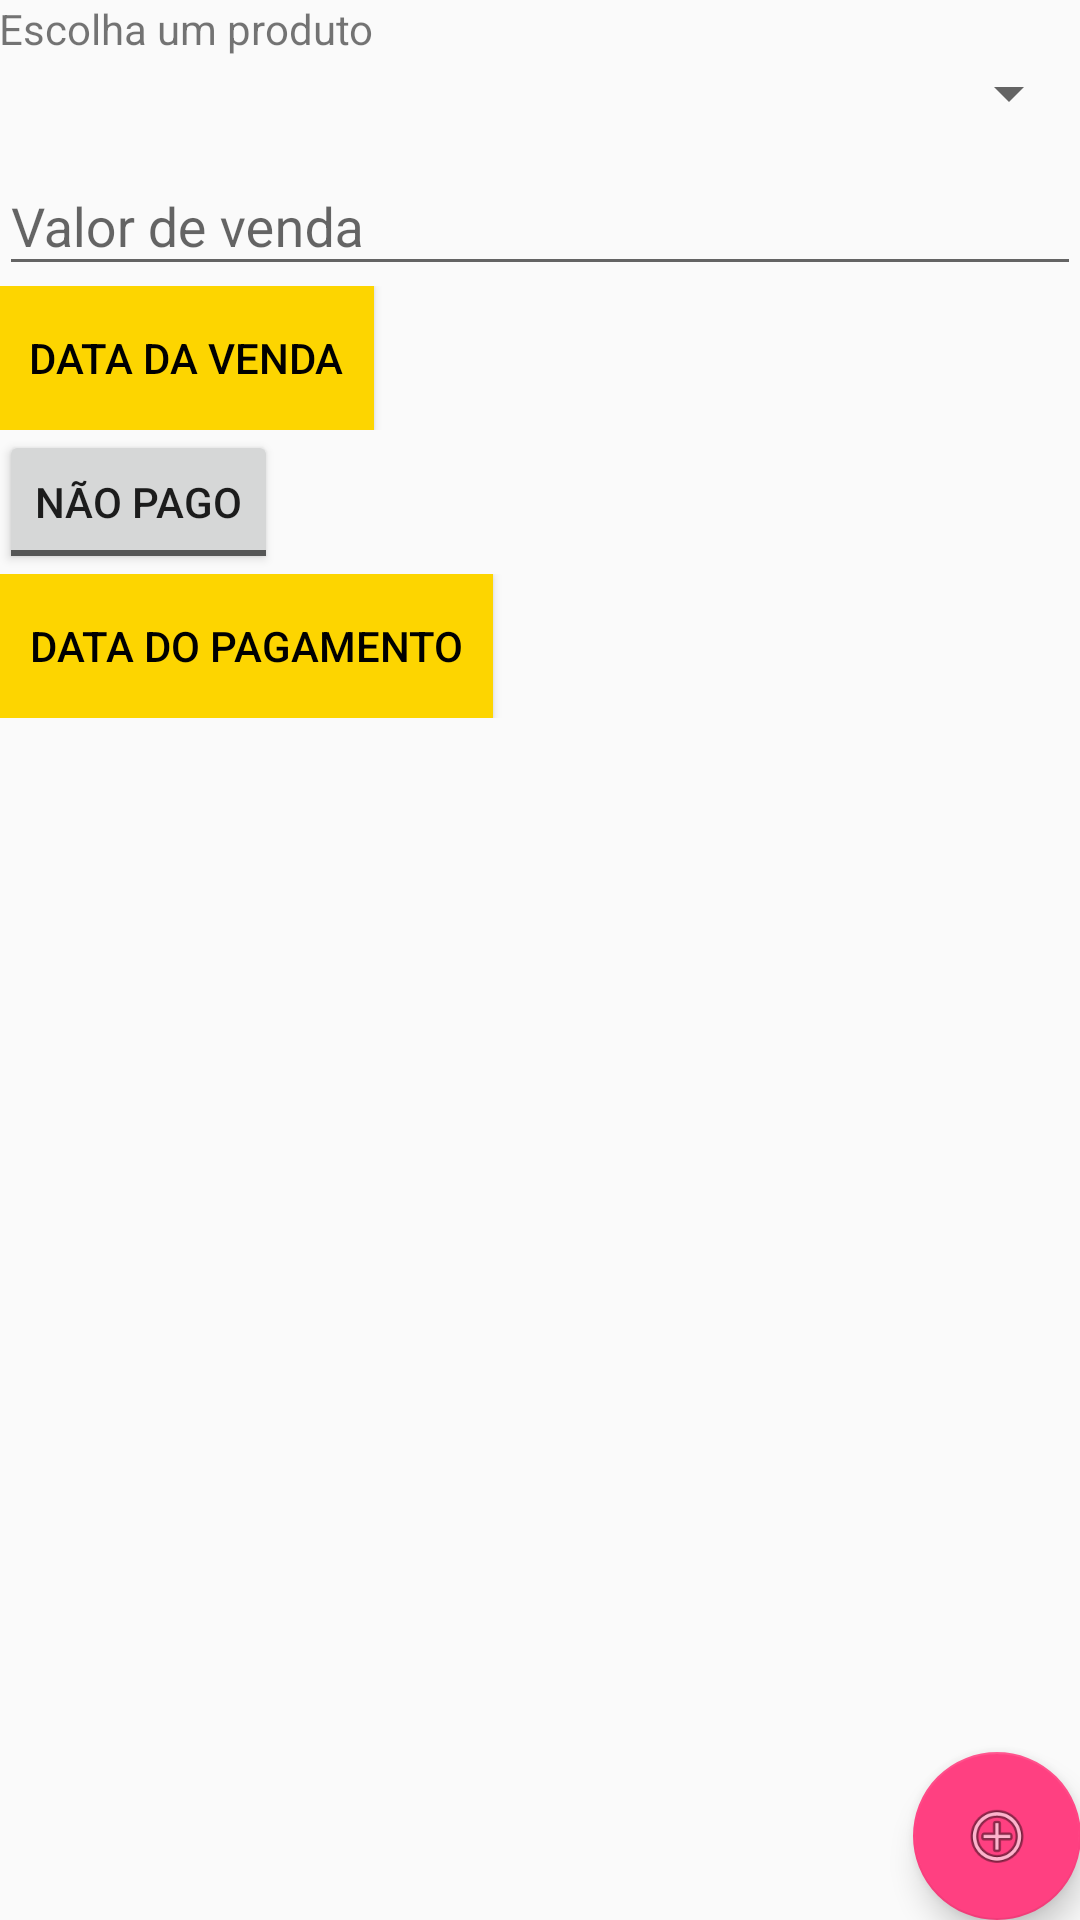

Android layout source for this screen:
<!-- AndroidManifest.xml: application theme AppTheme -->
<!-- res/layout/activity_nova_venda.xml -->
<?xml version="1.0" encoding="utf-8"?>
<RelativeLayout xmlns:android="http://schemas.android.com/apk/res/android"
    xmlns:tools="http://schemas.android.com/tools"
    android:layout_width="match_parent"
    android:layout_height="match_parent"
    android:paddingBottom="@dimen/activity_vertical_margin"
    android:paddingLeft="@dimen/activity_horizontal_margin"
    android:paddingRight="@dimen/activity_horizontal_margin"
    android:paddingTop="@dimen/activity_vertical_margin"
    tools:context="br.com.coti.contregastohinode.NovaVenda">

    <ScrollView
        android:scrollbars="vertical"
        android:layout_width="match_parent"
        android:layout_height="match_parent">
        <LinearLayout
            android:layout_width="match_parent"
            android:layout_height="match_parent"
            android:orientation="vertical">

            <TextView
                android:layout_width="wrap_content"
                android:layout_height="wrap_content"
                android:text="@string/lblproduto"/>

            <Spinner
                android:layout_width="match_parent"
                android:layout_height="wrap_content"
                android:id="@+id/listaprodutos"
                ></Spinner>


            <android.support.design.widget.TextInputLayout
                android:layout_width="match_parent"
                android:layout_height="wrap_content">
                <EditText
                    android:layout_width="match_parent"
                    android:layout_height="wrap_content"
                    android:id="@+id/txtvalor"
                    android:inputType="numberDecimal"
                    android:hint="@string/lblvalorvenda"/>
            </android.support.design.widget.TextInputLayout>

            <LinearLayout
                android:layout_width="match_parent"
                android:layout_height="wrap_content"
                android:layout_below="@+id/txtData"
                android:orientation="horizontal">

                <Button
                    android:layout_width="wrap_content"
                    android:layout_height="wrap_content"
                    android:text="@string/lbldtvenda"
                    style="@style/Button"
                    android:onClick="mostrarDataVenda"/>

                <TextView
                    android:layout_width="wrap_content"
                    android:layout_height="wrap_content"
                    android:id="@+id/txtdatavenda"/>
            </LinearLayout>

            <ToggleButton
                android:id="@+id/txtispago"
                android:layout_width="wrap_content"
                android:layout_height="wrap_content"
                android:textOn="@string/lblispago"
                android:textOff="@string/lblisnotpago"></ToggleButton>

            <LinearLayout
                android:layout_width="match_parent"
                android:layout_height="wrap_content"
                android:orientation="horizontal">

                <Button
                    android:layout_width="wrap_content"
                    android:layout_height="wrap_content"
                    android:text="@string/lbldtpagamento"
                    style="@style/Button"
                    android:onClick="mostrarDataPagamento"/>

                <TextView
                    android:layout_width="wrap_content"
                    android:layout_height="wrap_content"
                    android:id="@+id/txtdtpagamento"/>
            </LinearLayout>

        </LinearLayout>
    </ScrollView>
    <android.support.design.widget.FloatingActionButton
        android:layout_width="wrap_content"
        android:layout_height="wrap_content"
        android:src="@android:drawable/ic_menu_add"
        android:layout_alignParentRight="true"
        android:layout_alignParentBottom="true"
        android:background="@color/hinodeBackground"
        android:onClick="cadastrar"/>
</RelativeLayout>
<!-- resources referenced by this layout -->
<resources>
  <color name="hinodeBackground">#fdd500</color>
  <string name="lbldtpagamento">Data do pagamento</string>
  <string name="lbldtvenda">Data da venda</string>
  <string name="lblisnotpago">Não Pago</string>
  <string name="lblispago">Pago</string>
  <string name="lblproduto">Escolha um produto</string>
  <string name="lblvalorvenda">Valor de venda</string>
  <style name="Button">
          <item name="android:background">@color/hinodeBackground</item>
          <item name="android:textColor">#000</item>
          <item name="android:padding">10dp</item>
          <item name="android:layout_marginRight">15dp</item>
      </style>
  <style name="AppTheme" parent="Theme.AppCompat.Light.DarkActionBar">
          
          <item name="colorPrimary">@color/colorPrimary</item>
          <item name="colorPrimaryDark">@color/colorPrimaryDark</item>
          <item name="colorAccent">@color/colorAccent</item>
      </style>
  <color name="colorPrimary">#3F51B5</color>
  <color name="colorPrimaryDark">#303F9F</color>
  <color name="colorAccent">#FF4081</color>
</resources>
